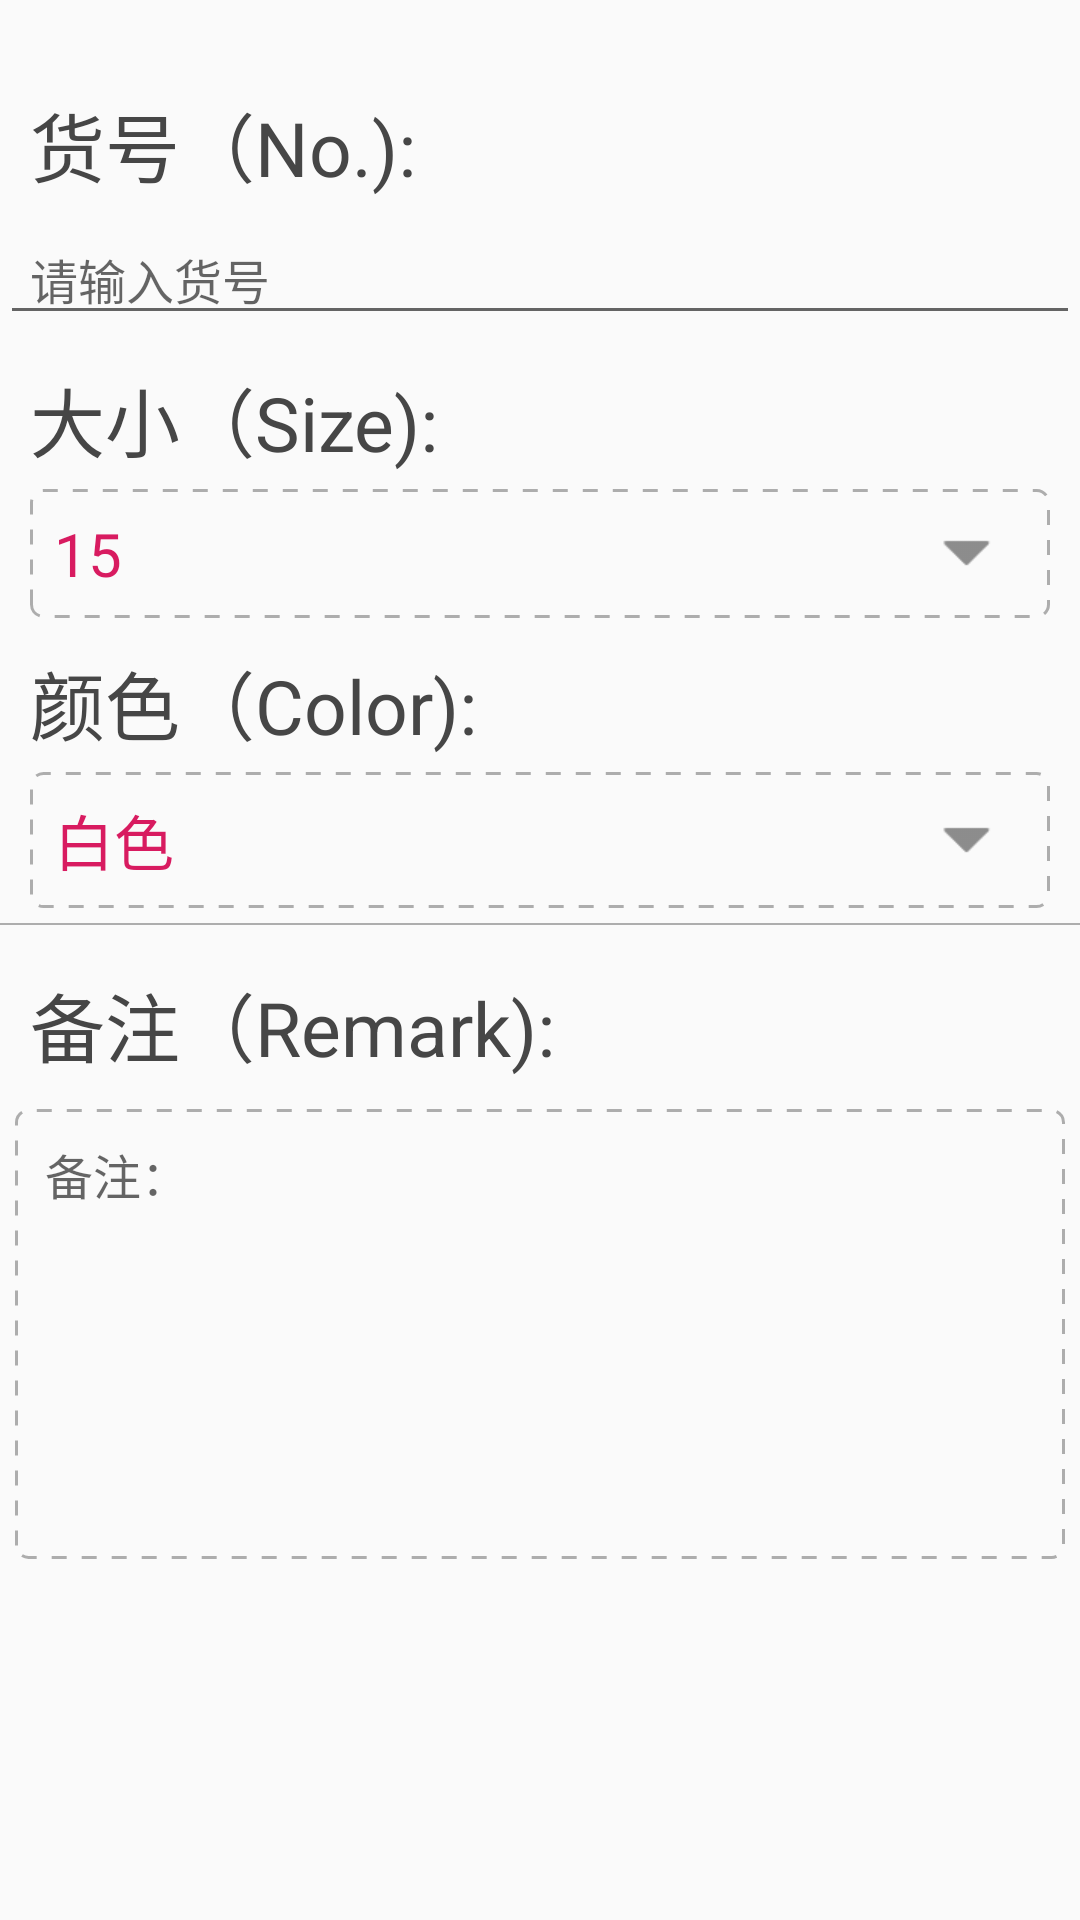

Produce the Android XML layout that renders to this screen, including the resource entries it uses.
<!-- AndroidManifest.xml: application theme AppTheme -->
<!-- res/layout/activity_add_goods.xml -->
<?xml version="1.0" encoding="utf-8"?>
<LinearLayout xmlns:android="http://schemas.android.com/apk/res/android"
    xmlns:tools="http://schemas.android.com/tools"
    android:layout_width="match_parent"
    android:layout_height="match_parent"
    android:orientation="vertical"
    tools:context=".activity.AddGoodsActivity">

    <TextView
        android:layout_width="match_parent"
        android:layout_height="wrap_content"
        android:layout_marginTop="30dp"
        android:paddingLeft="10dp"
        android:text="货号（No.):"
        android:textColor="#464646"
        android:textSize="25sp" />

    <EditText
        android:id="@+id/et_number"
        android:layout_width="match_parent"
        android:layout_height="wrap_content"
        android:layout_marginTop="5dp"
        android:hint="请输入货号"
        android:paddingLeft="10dp"
        android:textColor="@color/colorAccent"
        android:textSize="16dp" />

    <TextView
        android:layout_width="match_parent"
        android:layout_height="wrap_content"
        android:layout_marginTop="10dp"
        android:paddingLeft="10dp"
        android:text="大小（Size):"
        android:textColor="#464646"
        android:textSize="25sp" />

    <TextView
        android:id="@+id/tv_size"
        android:layout_width="match_parent"
        android:layout_height="wrap_content"
        android:layout_marginLeft="10dp"
        android:layout_marginTop="5dp"
        android:layout_marginRight="10dp"
        android:background="@drawable/shape_add_size"
        android:drawableRight="@mipmap/icon_down"
        android:gravity="center_vertical"
        android:padding="8dp"
        android:text="15"
        android:textColor="@color/colorAccent"
        android:textSize="20dp" />

    <TextView
        android:layout_width="match_parent"
        android:layout_height="wrap_content"
        android:layout_marginTop="10dp"
        android:paddingLeft="10dp"
        android:text="颜色（Color):"
        android:textColor="#464646"
        android:textSize="25sp" />

    <TextView
        android:id="@+id/tv_color"
        android:layout_width="match_parent"
        android:layout_height="wrap_content"
        android:layout_marginLeft="10dp"
        android:layout_marginTop="5dp"
        android:layout_marginRight="10dp"
        android:background="@drawable/shape_add_size"
        android:drawableRight="@mipmap/icon_down"
        android:gravity="center_vertical"
        android:padding="8dp"
        android:text="白色"
        android:textColor="@color/colorAccent"
        android:textSize="20dp" />

    <View
        android:layout_width="match_parent"
        android:layout_height="0.5dp"
        android:layout_marginTop="5dp"
        android:background="@color/color_line" />

    <TextView
        android:layout_width="match_parent"
        android:layout_height="wrap_content"
        android:layout_marginTop="15dp"
        android:paddingLeft="10dp"
        android:text="备注（Remark):"
        android:textColor="#464646"
        android:textSize="25sp" />

    <EditText
        android:id="@+id/et_remark"
        android:layout_width="match_parent"
        android:layout_height="150dp"
        android:layout_marginLeft="5dp"
        android:layout_marginTop="10dp"
        android:layout_marginRight="5dp"
        android:background="@drawable/shape_add_size"
        android:gravity="start"
        android:hint="备注："
        android:padding="10dp"
        android:textSize="16dp" />
</LinearLayout>
<!-- resources referenced by this layout -->
<resources>
  <color name="colorAccent">#D81B60</color>
  <color name="color_line">#ADADAD</color>
  <!-- drawable shape_add_size (drawable) -->
  <?xml version="1.0" encoding="utf-8"?>
  <shape xmlns:android="http://schemas.android.com/apk/res/android">
      <corners android:radius="4dp"/>
      <stroke android:width="1dp"
          android:color="@color/color_line"
          android:dashWidth="5dp"
          android:dashGap="5dp"/>
  </shape>
  <!-- mipmap icon_down: png bitmap (mipmap-xhdpi, 454 bytes) -->
  <style name="AppTheme" parent="Theme.AppCompat.Light">
          
          <item name="colorPrimary">@color/colorPrimary</item>
          <item name="colorPrimaryDark">@color/colorPrimaryDark</item>
          <item name="colorAccent">@color/colorAccent</item>
          <item name="actionBarStyle">@style/ActionBarStyle</item>
      </style>
  <color name="colorPrimary">#fff</color>
  <color name="colorPrimaryDark">#A67CF5</color>
  <style name="ActionBarStyle" parent="@style/Widget.AppCompat.ActionBar">
          <item name="contentInsetStart">0dp</item>
          <item name="contentInsetEnd">0dp</item>
          <item name="contentInsetLeft">0dp</item>
          <item name="contentInsetRight">0dp</item>
      </style>
</resources>
